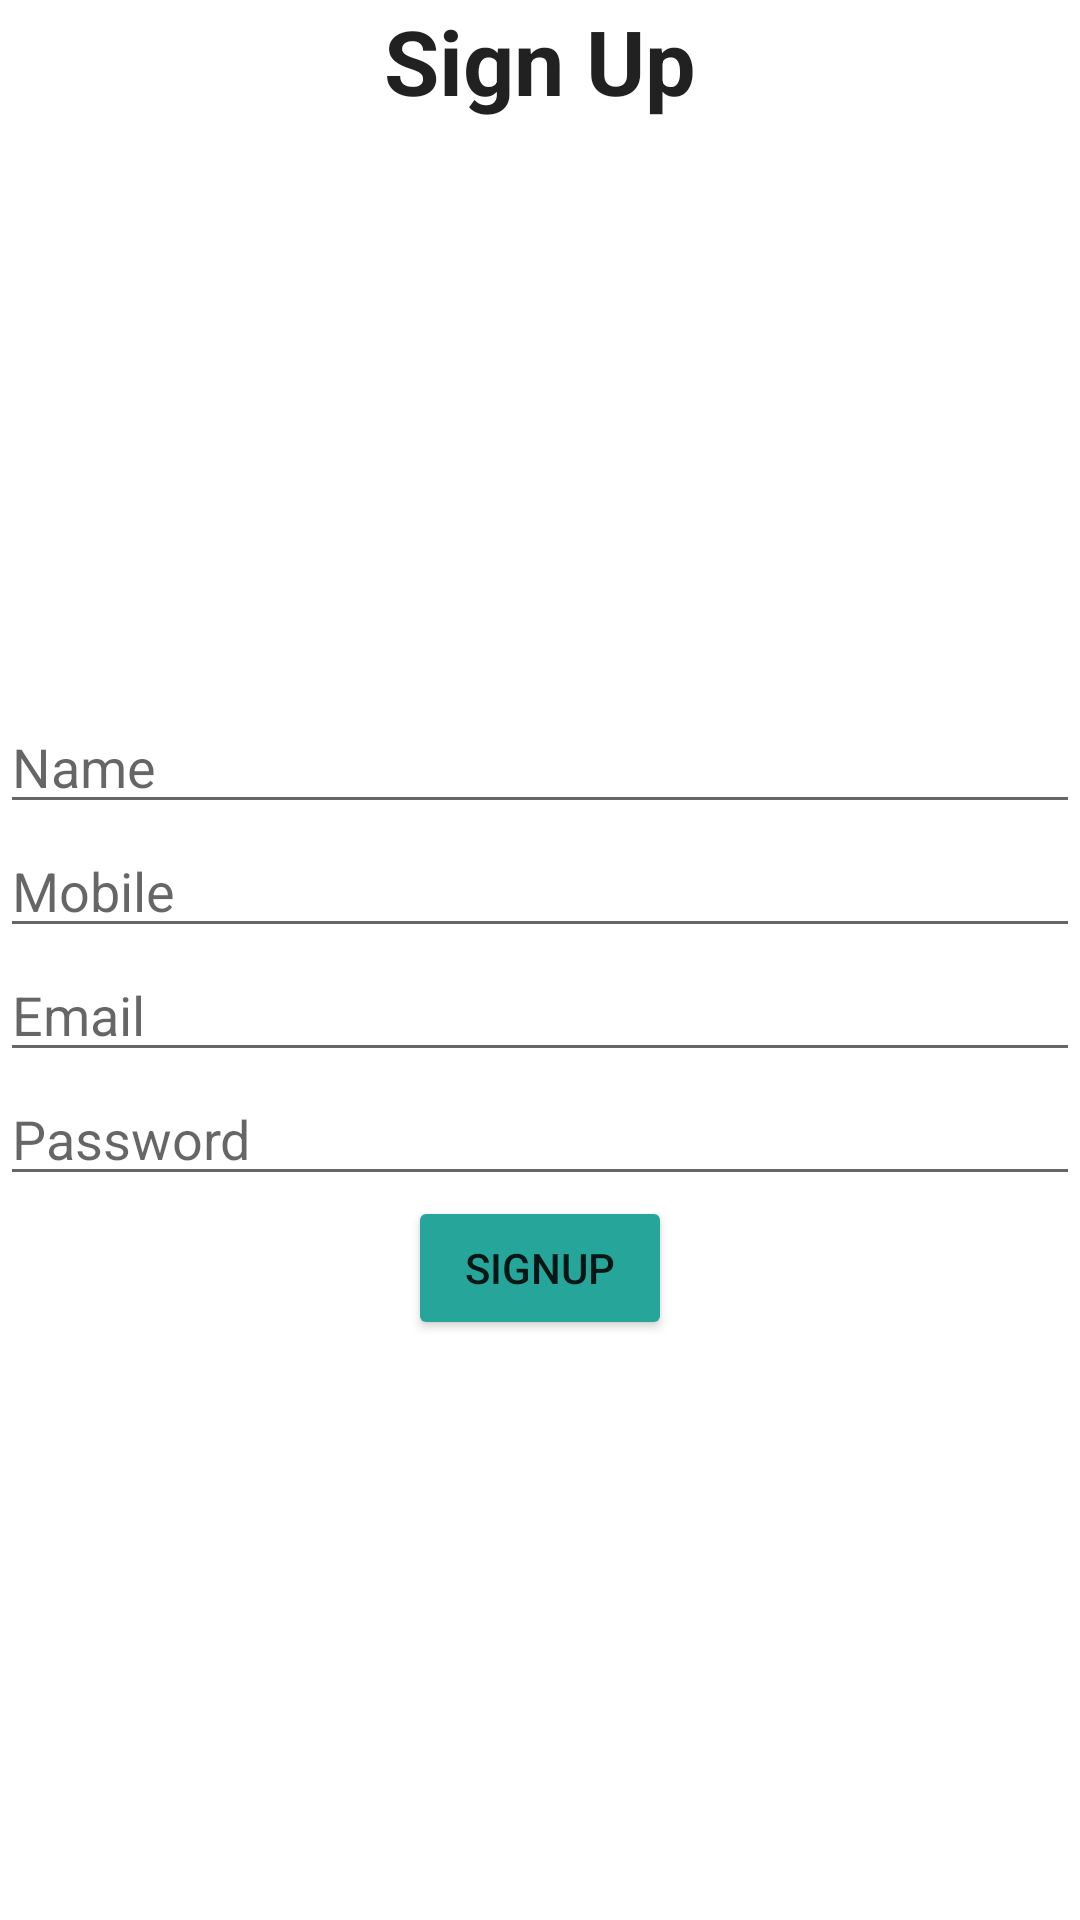

Here is an Android app screen rendered from its layout file. Give the layout XML and the strings, colors and styles it references.
<!-- AndroidManifest.xml: application theme Theme.GayatriEvents -->
<!-- res/layout/activity_sign_up.xml -->
<?xml version="1.0" encoding="utf-8"?>
<LinearLayout xmlns:android="http://schemas.android.com/apk/res/android"
    xmlns:tools="http://schemas.android.com/tools"
    android:layout_width="match_parent"
    android:layout_height="match_parent"
    tools:context=".activities.SignUpActivity"
    android:orientation="vertical"
    android:layout_margin="20dp"
    android:id="@+id/mainSignUpLayout">
    <TextView
        android:layout_width="match_parent"
        android:layout_height="wrap_content"
        android:text="Sign Up"
        android:textAlignment="center"
        android:textSize="30dp"
        android:textStyle="bold" />

    <LinearLayout
        android:layout_width="match_parent"
        android:layout_height="match_parent"
        android:orientation="vertical"
        android:gravity="center_vertical"
        >
        <EditText
            android:id="@+id/editName"
            android:layout_width="match_parent"
            android:layout_height="wrap_content"
            android:hint="Name"
            android:inputType="text" />

        <EditText
            android:id="@+id/editMobile"
            android:layout_width="match_parent"
            android:layout_height="wrap_content"
            android:hint="Mobile"
            android:maxLength="10"
            android:inputType="phone" />

        <EditText
            android:id="@+id/editEmail"
            android:layout_width="match_parent"
            android:layout_height="wrap_content"
            android:hint="Email"
            android:inputType="textEmailAddress" />

        <EditText
            android:id="@+id/editPassword"
            android:layout_width="match_parent"
            android:layout_height="wrap_content"
            android:hint="Password"
            android:inputType="textPassword" />

        <Button
            android:id="@+id/btnSignUp"
            android:layout_width="wrap_content"
            android:layout_height="wrap_content"
            android:backgroundTint="#26A69A"
            android:layout_gravity="center"
            android:text="SignUp" />

    </LinearLayout>
</LinearLayout>
<!-- resources referenced by this layout -->
<resources>
  <style name="Theme.GayatriEvents" parent="Theme.MaterialComponents.DayNight">
          <item name="android:textColor">?android:attr/textColorPrimary</item>
          <item name="android:windowTitleBackgroundStyle">@style/CustomParesh</item>
      </style>
  <style name="CustomParesh" parent="Theme.GayatriEvents">
          <item name="android:background">#C51162</item>
      </style>
</resources>
